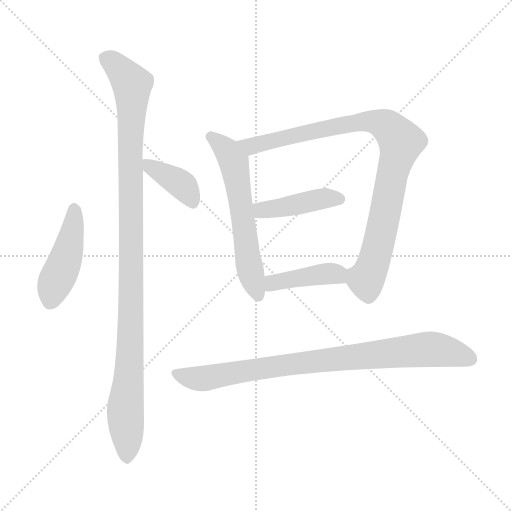
t = 0.00 s
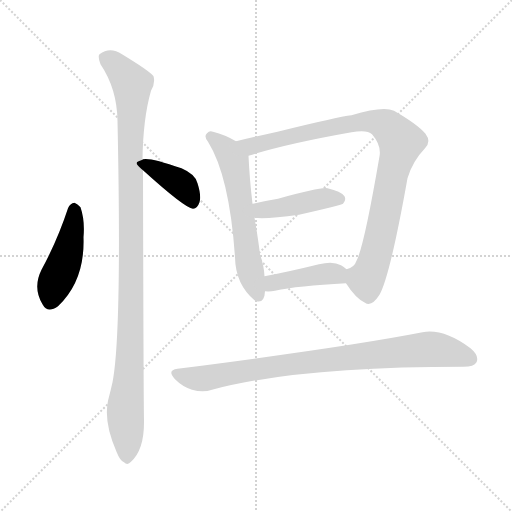
t = 1.27 s
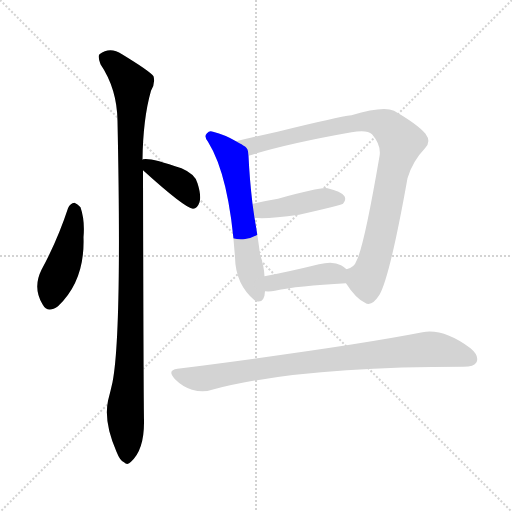
t = 2.54 s
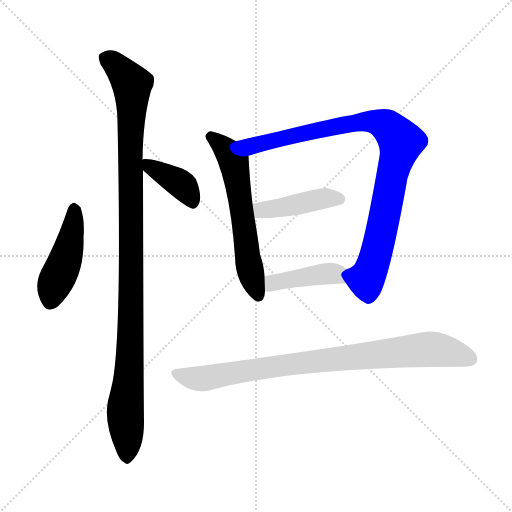
t = 3.81 s
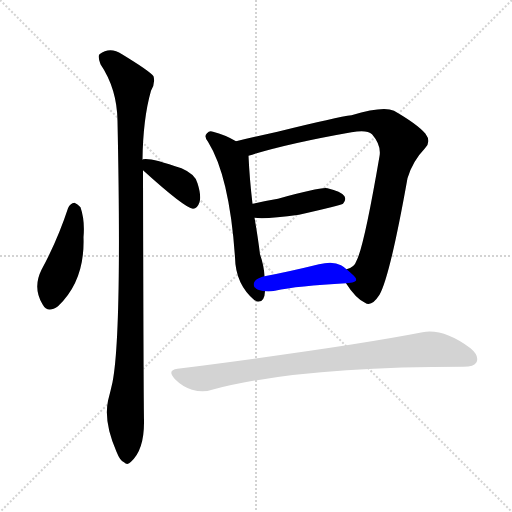
t = 5.07 s
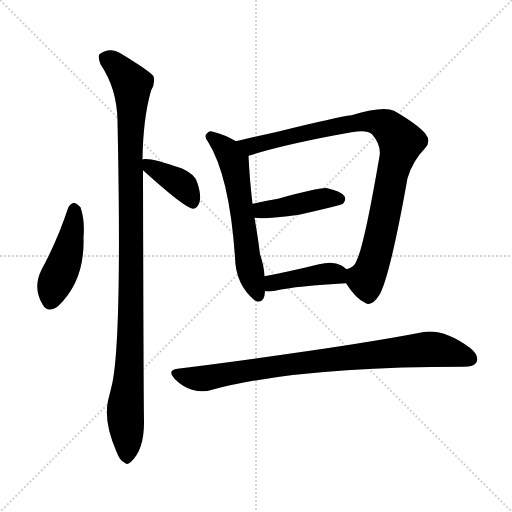
t = 6.34 s

The animated SVG that drew these frames (rendered in a browser with its animation timeline set to each time). Animation: 8 CSS @keyframes rules; one cycle of 6.34 s.

<svg version="1.1" viewBox="0 0 1024 1024" xmlns="http://www.w3.org/2000/svg">
  <g stroke="lightgray" stroke-dasharray="1,1" stroke-width="1" transform="scale(4, 4)">
    <line x1="0" y1="0" x2="256" y2="256"></line>
    <line x1="256" y1="0" x2="0" y2="256"></line>
    <line x1="128" y1="0" x2="128" y2="256"></line>
    <line x1="0" y1="128" x2="256" y2="128"></line>
  </g>
<g transform="scale(1, -1) translate(0, -900)">
   <style type="text/css">
    @keyframes keyframes0 {
      from {
       stroke: blue;
       stroke-dashoffset: 447;
       stroke-width: 128;
       }
       59% {
       animation-timing-function: step-end;
       stroke: blue;
       stroke-dashoffset: 0;
       stroke-width: 128;
       }
       to {
       stroke: black;
       stroke-width: 1024;
       }
       }
       #make-me-a-hanzi-animation-0 {
         animation: keyframes0 0.613770s both;
         animation-delay: 0.000000s;
         animation-timing-function: linear;
       }
    @keyframes keyframes1 {
      from {
       stroke: blue;
       stroke-dashoffset: 387;
       stroke-width: 128;
       }
       56% {
       animation-timing-function: step-end;
       stroke: blue;
       stroke-dashoffset: 0;
       stroke-width: 128;
       }
       to {
       stroke: black;
       stroke-width: 1024;
       }
       }
       #make-me-a-hanzi-animation-1 {
         animation: keyframes1 0.564941s both;
         animation-delay: 0.613770s;
         animation-timing-function: linear;
       }
    @keyframes keyframes2 {
      from {
       stroke: blue;
       stroke-dashoffset: 1074;
       stroke-width: 128;
       }
       78% {
       animation-timing-function: step-end;
       stroke: blue;
       stroke-dashoffset: 0;
       stroke-width: 128;
       }
       to {
       stroke: black;
       stroke-width: 1024;
       }
       }
       #make-me-a-hanzi-animation-2 {
         animation: keyframes2 1.124023s both;
         animation-delay: 1.178711s;
         animation-timing-function: linear;
       }
    @keyframes keyframes3 {
      from {
       stroke: blue;
       stroke-dashoffset: 595;
       stroke-width: 128;
       }
       66% {
       animation-timing-function: step-end;
       stroke: blue;
       stroke-dashoffset: 0;
       stroke-width: 128;
       }
       to {
       stroke: black;
       stroke-width: 1024;
       }
       }
       #make-me-a-hanzi-animation-3 {
         animation: keyframes3 0.734212s both;
         animation-delay: 2.302734s;
         animation-timing-function: linear;
       }
    @keyframes keyframes4 {
      from {
       stroke: blue;
       stroke-dashoffset: 921;
       stroke-width: 128;
       }
       75% {
       animation-timing-function: step-end;
       stroke: blue;
       stroke-dashoffset: 0;
       stroke-width: 128;
       }
       to {
       stroke: black;
       stroke-width: 1024;
       }
       }
       #make-me-a-hanzi-animation-4 {
         animation: keyframes4 0.999512s both;
         animation-delay: 3.036947s;
         animation-timing-function: linear;
       }
    @keyframes keyframes5 {
      from {
       stroke: blue;
       stroke-dashoffset: 426;
       stroke-width: 128;
       }
       58% {
       animation-timing-function: step-end;
       stroke: blue;
       stroke-dashoffset: 0;
       stroke-width: 128;
       }
       to {
       stroke: black;
       stroke-width: 1024;
       }
       }
       #make-me-a-hanzi-animation-5 {
         animation: keyframes5 0.596680s both;
         animation-delay: 4.036458s;
         animation-timing-function: linear;
       }
    @keyframes keyframes6 {
      from {
       stroke: blue;
       stroke-dashoffset: 413;
       stroke-width: 128;
       }
       57% {
       animation-timing-function: step-end;
       stroke: blue;
       stroke-dashoffset: 0;
       stroke-width: 128;
       }
       to {
       stroke: black;
       stroke-width: 1024;
       }
       }
       #make-me-a-hanzi-animation-6 {
         animation: keyframes6 0.586100s both;
         animation-delay: 4.633138s;
         animation-timing-function: linear;
       }
    @keyframes keyframes7 {
      from {
       stroke: blue;
       stroke-dashoffset: 851;
       stroke-width: 128;
       }
       73% {
       animation-timing-function: step-end;
       stroke: blue;
       stroke-dashoffset: 0;
       stroke-width: 128;
       }
       to {
       stroke: black;
       stroke-width: 1024;
       }
       }
       #make-me-a-hanzi-animation-7 {
         animation: keyframes7 0.942546s both;
         animation-delay: 5.219238s;
         animation-timing-function: linear;
       }
</style>
<path d="M 136.0 483.5 Q 115.0 419.5 83.0 360.5 Q 65.0 324.5 85.0 291.5 Q 95.0 272.5 116.0 287.5 Q 170.0 338.5 167.0 425.5 Q 170.0 459.5 161.0 485.5 Q 155.0 492.5 149.0 494.5 Q 140.0 493.5 136.0 483.5 Z" fill="lightgray"></path> 
<path d="M 286.0 559.5 Q 370.0 483.5 386.0 482.5 Q 395.0 483.5 399.0 495.5 Q 403.0 508.5 395.0 533.5 Q 391.0 551.5 363.0 563.5 Q 300.0 585.5 286.0 581.5 Q 285.0 581.5 285.0 580.5 C 269.0 574.5 269.0 574.5 286.0 559.5 Z" fill="lightgray"></path> 
<path d="M 285.0 580.5 Q 286.0 662.5 302.0 718.5 Q 311.0 734.5 307.0 747.5 Q 300.0 757.5 244.0 791.5 Q 220.0 807.5 199.0 791.5 Q 195.0 787.5 201.0 771.5 Q 234.0 722.5 235.0 658.5 Q 244.0 232.5 225.0 135.5 Q 221.0 117.5 216.0 98.5 Q 207.0 55.5 233.0 -3.5 Q 240.0 -21.5 248.0 -24.5 Q 255.0 -31.5 262.0 -23.5 Q 289.0 0.5 288.0 59.5 Q 287.0 108.5 286.0 559.5 L 285.0 580.5 Z" fill="lightgray"></path> 
<path d="M 472.0 617.5 Q 450.0 630.5 426.0 636.5 Q 419.0 639.5 414.0 633.5 Q 407.0 627.5 416.0 616.5 Q 459.0 547.5 470.0 385.5 Q 471.0 331.5 509.0 299.5 Q 510.0 299.5 513.0 297.5 Q 529.0 293.5 530.0 317.5 L 529.0 347.5 Q 528.0 368.5 520.0 391.5 Q 516.0 424.5 509.0 464.5 L 505.0 492.5 Q 499.0 543.5 497.0 588.5 C 496.0 604.5 496.0 604.5 472.0 617.5 Z" fill="lightgray"></path> 
<path d="M 692.0 333.5 Q 711.0 303.5 730.0 294.5 Q 743.0 285.5 759.0 310.5 Q 780.0 347.5 815.0 543.5 Q 825.0 577.5 850.0 603.5 Q 863.0 616.5 851.0 632.5 Q 835.0 651.5 788.0 678.5 Q 766.0 688.5 703.0 669.5 Q 676.0 666.5 555.0 636.5 Q 510.0 626.5 472.0 617.5 C 443.0 610.5 468.0 579.5 497.0 588.5 Q 573.0 612.5 703.0 635.5 Q 734.0 641.5 744.0 631.5 Q 763.0 609.5 759.0 587.5 Q 728.0 406.5 713.0 378.5 Q 709.0 365.5 693.0 361.5 C 679.0 352.5 679.0 352.5 692.0 333.5 Z" fill="lightgray"></path> 
<path d="M 509.0 464.5 Q 533.0 461.5 598.0 470.5 Q 682.0 489.5 686.0 492.5 Q 693.0 499.5 689.0 507.5 Q 682.0 517.5 655.0 523.5 Q 643.0 526.5 556.0 502.5 Q 532.0 498.5 505.0 492.5 C 476.0 486.5 479.0 467.5 509.0 464.5 Z" fill="lightgray"></path> 
<path d="M 530.0 317.5 Q 540.0 316.5 550.0 318.5 Q 595.0 328.5 692.0 333.5 C 722.0 335.5 716.0 342.5 693.0 361.5 Q 689.0 365.5 682.0 369.5 Q 666.0 378.5 638.0 371.5 Q 577.0 356.5 529.0 347.5 C 500.0 341.5 500.0 319.5 530.0 317.5 Z" fill="lightgray"></path> 
<path d="M 355.0 162.5 Q 333.0 159.5 350.0 141.5 Q 365.0 126.5 384.0 120.5 Q 406.0 114.5 424.0 120.5 Q 595.0 166.5 927.0 166.5 Q 948.0 166.5 953.0 175.5 Q 959.0 188.5 941.0 203.5 Q 887.0 243.5 845.0 235.5 Q 691.0 205.5 355.0 162.5 Z" fill="lightgray"></path> 
      <clipPath id="make-me-a-hanzi-clip-0">
      <path d="M 136.0 483.5 Q 115.0 419.5 83.0 360.5 Q 65.0 324.5 85.0 291.5 Q 95.0 272.5 116.0 287.5 Q 170.0 338.5 167.0 425.5 Q 170.0 459.5 161.0 485.5 Q 155.0 492.5 149.0 494.5 Q 140.0 493.5 136.0 483.5 Z" fill="lightgray"></path>
      </clipPath>
      <path clip-path="url(#make-me-a-hanzi-clip-0)" d="M 149.0 482.5 L 134.0 388.5 L 102.0 298.5 " fill="none" id="make-me-a-hanzi-animation-0" stroke-dasharray="319 638" stroke-linecap="round"></path>

      <clipPath id="make-me-a-hanzi-clip-1">
      <path d="M 286.0 559.5 Q 370.0 483.5 386.0 482.5 Q 395.0 483.5 399.0 495.5 Q 403.0 508.5 395.0 533.5 Q 391.0 551.5 363.0 563.5 Q 300.0 585.5 286.0 581.5 Q 285.0 581.5 285.0 580.5 C 269.0 574.5 269.0 574.5 286.0 559.5 Z" fill="lightgray"></path>
      </clipPath>
      <path clip-path="url(#make-me-a-hanzi-clip-1)" d="M 290.0 576.5 L 358.0 535.5 L 386.0 492.5 " fill="none" id="make-me-a-hanzi-animation-1" stroke-dasharray="259 518" stroke-linecap="round"></path>

      <clipPath id="make-me-a-hanzi-clip-2">
      <path d="M 285.0 580.5 Q 286.0 662.5 302.0 718.5 Q 311.0 734.5 307.0 747.5 Q 300.0 757.5 244.0 791.5 Q 220.0 807.5 199.0 791.5 Q 195.0 787.5 201.0 771.5 Q 234.0 722.5 235.0 658.5 Q 244.0 232.5 225.0 135.5 Q 221.0 117.5 216.0 98.5 Q 207.0 55.5 233.0 -3.5 Q 240.0 -21.5 248.0 -24.5 Q 255.0 -31.5 262.0 -23.5 Q 289.0 0.5 288.0 59.5 Q 287.0 108.5 286.0 559.5 L 285.0 580.5 Z" fill="lightgray"></path>
      </clipPath>
      <path clip-path="url(#make-me-a-hanzi-clip-2)" d="M 211.0 785.5 L 240.0 762.5 L 264.0 731.5 L 259.0 596.5 L 263.0 306.5 L 251.0 86.5 L 254.0 -9.5 " fill="none" id="make-me-a-hanzi-animation-2" stroke-dasharray="946 1892" stroke-linecap="round"></path>

      <clipPath id="make-me-a-hanzi-clip-3">
      <path d="M 472.0 617.5 Q 450.0 630.5 426.0 636.5 Q 419.0 639.5 414.0 633.5 Q 407.0 627.5 416.0 616.5 Q 459.0 547.5 470.0 385.5 Q 471.0 331.5 509.0 299.5 Q 510.0 299.5 513.0 297.5 Q 529.0 293.5 530.0 317.5 L 529.0 347.5 Q 528.0 368.5 520.0 391.5 Q 516.0 424.5 509.0 464.5 L 505.0 492.5 Q 499.0 543.5 497.0 588.5 C 496.0 604.5 496.0 604.5 472.0 617.5 Z" fill="lightgray"></path>
      </clipPath>
      <path clip-path="url(#make-me-a-hanzi-clip-3)" d="M 422.0 625.5 L 456.0 595.5 L 470.0 567.5 L 497.0 376.5 L 517.0 309.5 " fill="none" id="make-me-a-hanzi-animation-3" stroke-dasharray="467 934" stroke-linecap="round"></path>

      <clipPath id="make-me-a-hanzi-clip-4">
      <path d="M 692.0 333.5 Q 711.0 303.5 730.0 294.5 Q 743.0 285.5 759.0 310.5 Q 780.0 347.5 815.0 543.5 Q 825.0 577.5 850.0 603.5 Q 863.0 616.5 851.0 632.5 Q 835.0 651.5 788.0 678.5 Q 766.0 688.5 703.0 669.5 Q 676.0 666.5 555.0 636.5 Q 510.0 626.5 472.0 617.5 C 443.0 610.5 468.0 579.5 497.0 588.5 Q 573.0 612.5 703.0 635.5 Q 734.0 641.5 744.0 631.5 Q 763.0 609.5 759.0 587.5 Q 728.0 406.5 713.0 378.5 Q 709.0 365.5 693.0 361.5 C 679.0 352.5 679.0 352.5 692.0 333.5 Z" fill="lightgray"></path>
      </clipPath>
      <path clip-path="url(#make-me-a-hanzi-clip-4)" d="M 479.0 615.5 L 502.0 607.5 L 592.0 631.5 L 736.0 657.5 L 764.0 653.5 L 792.0 630.5 L 802.0 612.5 L 782.0 545.5 L 757.0 410.5 L 732.0 341.5 L 738.0 306.5 " fill="none" id="make-me-a-hanzi-animation-4" stroke-dasharray="793 1586" stroke-linecap="round"></path>

      <clipPath id="make-me-a-hanzi-clip-5">
      <path d="M 509.0 464.5 Q 533.0 461.5 598.0 470.5 Q 682.0 489.5 686.0 492.5 Q 693.0 499.5 689.0 507.5 Q 682.0 517.5 655.0 523.5 Q 643.0 526.5 556.0 502.5 Q 532.0 498.5 505.0 492.5 C 476.0 486.5 479.0 467.5 509.0 464.5 Z" fill="lightgray"></path>
      </clipPath>
      <path clip-path="url(#make-me-a-hanzi-clip-5)" d="M 513.0 486.5 L 536.0 480.5 L 658.0 504.5 L 680.0 501.5 " fill="none" id="make-me-a-hanzi-animation-5" stroke-dasharray="298 596" stroke-linecap="round"></path>

      <clipPath id="make-me-a-hanzi-clip-6">
      <path d="M 530.0 317.5 Q 540.0 316.5 550.0 318.5 Q 595.0 328.5 692.0 333.5 C 722.0 335.5 716.0 342.5 693.0 361.5 Q 689.0 365.5 682.0 369.5 Q 666.0 378.5 638.0 371.5 Q 577.0 356.5 529.0 347.5 C 500.0 341.5 500.0 319.5 530.0 317.5 Z" fill="lightgray"></path>
      </clipPath>
      <path clip-path="url(#make-me-a-hanzi-clip-6)" d="M 535.0 325.5 L 546.0 334.5 L 650.0 353.5 L 673.0 351.5 L 681.0 340.5 " fill="none" id="make-me-a-hanzi-animation-6" stroke-dasharray="285 570" stroke-linecap="round"></path>

      <clipPath id="make-me-a-hanzi-clip-7">
      <path d="M 355.0 162.5 Q 333.0 159.5 350.0 141.5 Q 365.0 126.5 384.0 120.5 Q 406.0 114.5 424.0 120.5 Q 595.0 166.5 927.0 166.5 Q 948.0 166.5 953.0 175.5 Q 959.0 188.5 941.0 203.5 Q 887.0 243.5 845.0 235.5 Q 691.0 205.5 355.0 162.5 Z" fill="lightgray"></path>
      </clipPath>
      <path clip-path="url(#make-me-a-hanzi-clip-7)" d="M 353.0 151.5 L 396.0 142.5 L 599.0 174.5 L 862.0 201.5 L 941.0 182.5 " fill="none" id="make-me-a-hanzi-animation-7" stroke-dasharray="723 1446" stroke-linecap="round"></path>

</g>
</svg>
